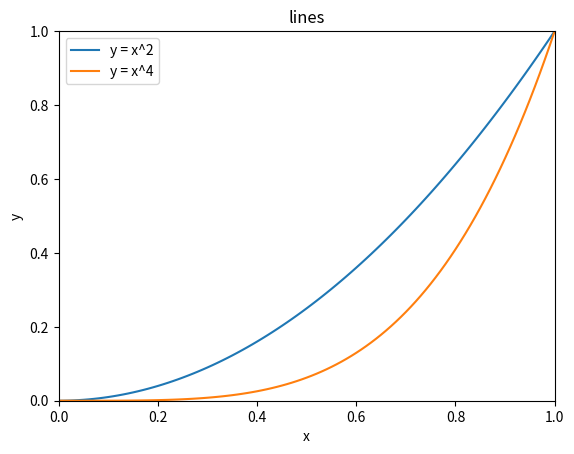
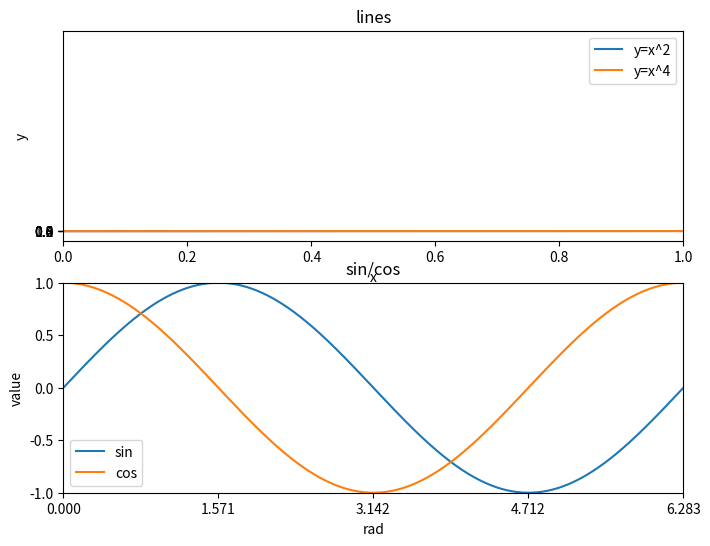

These figures' Python source, in order:
import matplotlib.pyplot as plt
import numpy as np

data = np.arange(0, 1.1, 0.01)
# 设置标题
plt.title('lines')
# 添加轴名称和范围
plt.xlabel('x')
plt.xlim(0, 1)
plt.ylabel('y')
plt.ylim(0, 1)
# 设置刻度
plt.xticks([0, 0.2, 0.4, 0.6, 0.8, 1])
plt.yticks([0, 0.2, 0.4, 0.6, 0.8, 1])

# 添加曲线
# 添加y = x^2和y = x^4曲线
plt.plot(data, data ** 2)
plt.plot(data, data ** 4)
# 设置图例
plt.legend(['y = x^2', 'y = x^4'])
# 保存图片
plt.savefig('../tmp/y=x^2.png')
# 展示图片
plt.show()

# 例子2
rad = np.arange(0, np.pi * 2, 0.01)
# 第一个子图
# 确定画布的大小
p1 = plt.figure(figsize=(8, 6), dpi=80)
# 创建一个2行1列的子图，并开始绘制第一幅
ax1 = p1.add_subplot(2, 1, 1)
plt.title('lines')
plt.xlabel('x')
plt.ylabel('y')
plt.xlim((0, 1))
plt.xlim((0, 1))
plt.xticks([0, 0.2, 0.4, 0.6, 0.8, 1])
plt.yticks([0, 0.2, 0.4, 0.6, 0.8, 1])
plt.plot(rad, rad ** 2)
plt.plot(rad, rad ** 4)
plt.legend(['y=x^2', 'y=x^4'])
# 第二个子图
ax2 = p1.add_subplot(2, 1, 2)
plt.title('sin/cos')
plt.xlabel('rad')
plt.ylabel('value')
plt.xlim((0, np.pi * 2))
plt.ylim((-1, 1))
plt.xticks([0, np.pi / 2, np.pi, np.pi * 1.5, np.pi * 2])
plt.yticks([-1, -0.5, 0, 0.5, 1])
plt.plot(rad, np.sin(rad))
plt.plot(rad, np.cos(rad))
plt.legend(['sin', 'cos'])
plt.savefig('../tmp/sincos.png')
plt.show()
